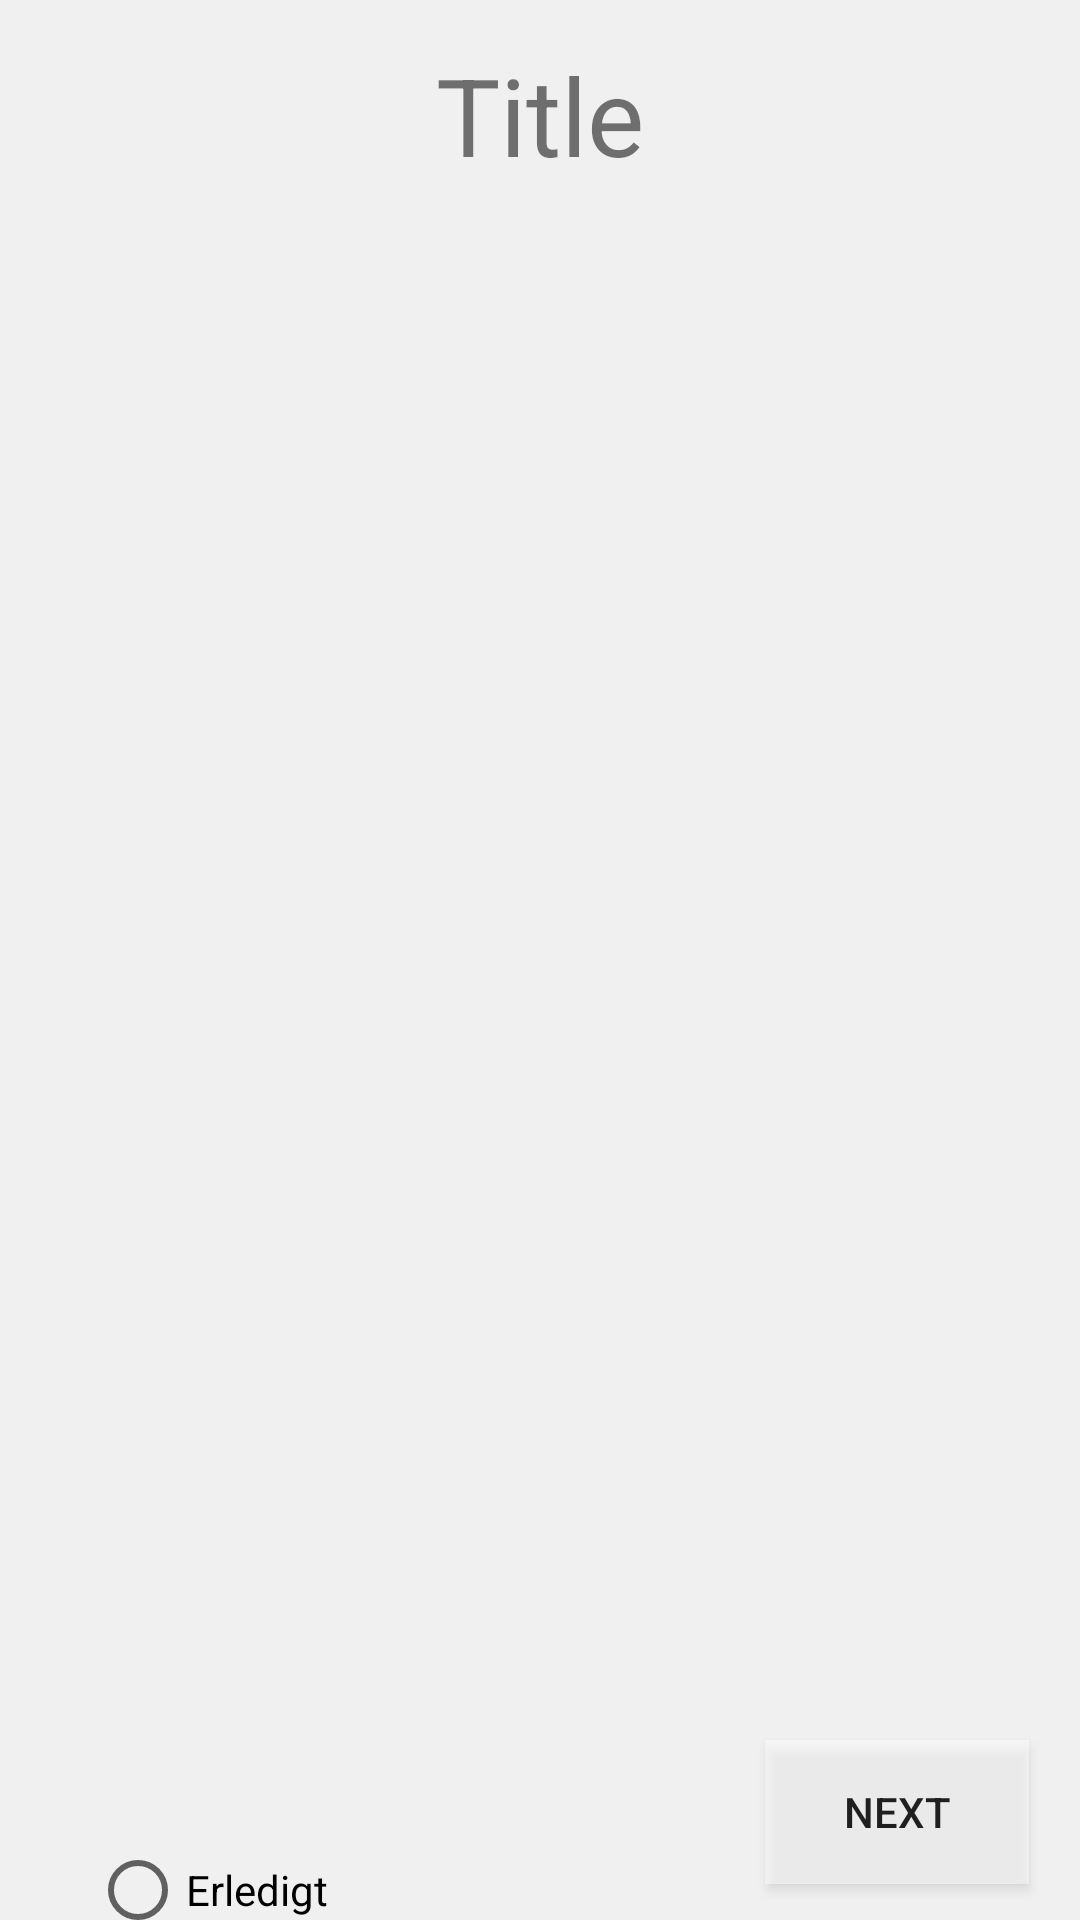

Write the Android layout XML for this screen, with the resource values it uses.
<!-- AndroidManifest.xml: application theme AppTheme -->
<!-- res/layout/activity_view_tutorial.xml -->
<?xml version="1.0" encoding="utf-8"?>
<RelativeLayout xmlns:android="http://schemas.android.com/apk/res/android"
    xmlns:app="http://schemas.android.com/apk/res-auto"
    xmlns:tools="http://schemas.android.com/tools"
    android:layout_width="match_parent"
    android:layout_height="match_parent"
    android:background="#F0F0F0"
    tools:context=".activity.ViewTutorialActivity">

    <androidx.viewpager.widget.ViewPager
        android:id="@+id/slideViewPager"
        android:layout_width="411dp"
        android:layout_height="597dp"
        android:layout_alignParentStart="true"
        android:layout_alignParentTop="true"
        android:layout_marginStart="-1dp"
        android:layout_marginTop="75dp">

    </androidx.viewpager.widget.ViewPager>

    <LinearLayout
        android:id="@+id/dotsLayout"
        android:layout_width="wrap_content"
        android:layout_height="wrap_content"
        android:layout_alignParentStart="true"
        android:layout_alignParentLeft="true"
        android:layout_alignParentBottom="true"
        android:layout_marginStart="181dp"
        android:layout_marginLeft="181dp"
        android:layout_marginBottom="24dp"
        android:orientation="horizontal"></LinearLayout>

    <Button
        android:id="@+id/preBtn"
        android:layout_width="wrap_content"
        android:layout_height="wrap_content"
        android:layout_alignParentStart="true"
        android:layout_alignParentLeft="true"
        android:layout_alignParentBottom="true"
        android:layout_marginStart="25dp"
        android:layout_marginLeft="25dp"
        android:layout_marginBottom="12dp"
        android:background="@android:drawable/screen_background_light_transparent"
        android:text="Back"
        android:visibility="invisible" />

    <Button
        android:id="@+id/nexBtn"
        android:layout_width="wrap_content"
        android:layout_height="wrap_content"
        android:layout_alignParentEnd="true"
        android:layout_alignParentRight="true"
        android:layout_alignParentBottom="true"
        android:layout_marginEnd="17dp"
        android:layout_marginRight="17dp"
        android:layout_marginBottom="12dp"
        android:background="@android:drawable/screen_background_light_transparent"
        android:text="Next" />

    <TextView
        android:id="@+id/title"
        android:layout_width="match_parent"
        android:layout_height="wrap_content"
        android:layout_alignParentStart="true"
        android:layout_alignParentLeft="true"
        android:layout_alignParentTop="true"
        android:layout_alignParentEnd="true"
        android:layout_alignParentRight="true"
        android:layout_centerHorizontal="false"
        android:layout_marginStart="0dp"
        android:layout_marginLeft="0dp"
        android:layout_marginTop="14dp"
        android:layout_marginEnd="0dp"
        android:layout_marginRight="0dp"
        android:gravity="center"
        android:text="Title"
        android:textSize="36sp" />

    <RadioButton
        android:id="@+id/doneBtn"
        android:layout_width="333dp"
        android:layout_height="wrap_content"
        android:layout_marginLeft="30dp"
        android:layout_marginTop="620dp"
        android:text="Erledigt"
        app:layout_constraintStart_toStartOf="parent"
        app:layout_constraintTop_toTopOf="parent" />

</RelativeLayout>
<!-- resources referenced by this layout -->
<resources>
  <style name="AppTheme" parent="Theme.AppCompat.Light.NoActionBar">
          
          <item name="colorPrimary">@color/colorPrimary</item>
          <item name="colorPrimaryDark">@color/colorAccent</item>
          <item name="colorAccent">@color/colorAccent</item>
          <item name="android:statusBarColor">@color/header2</item>
      </style>
  <color name="colorPrimary">#008577</color>
  <color name="colorAccent">#D81B60</color>
  <color name="header2">#AF2E21</color>
</resources>
